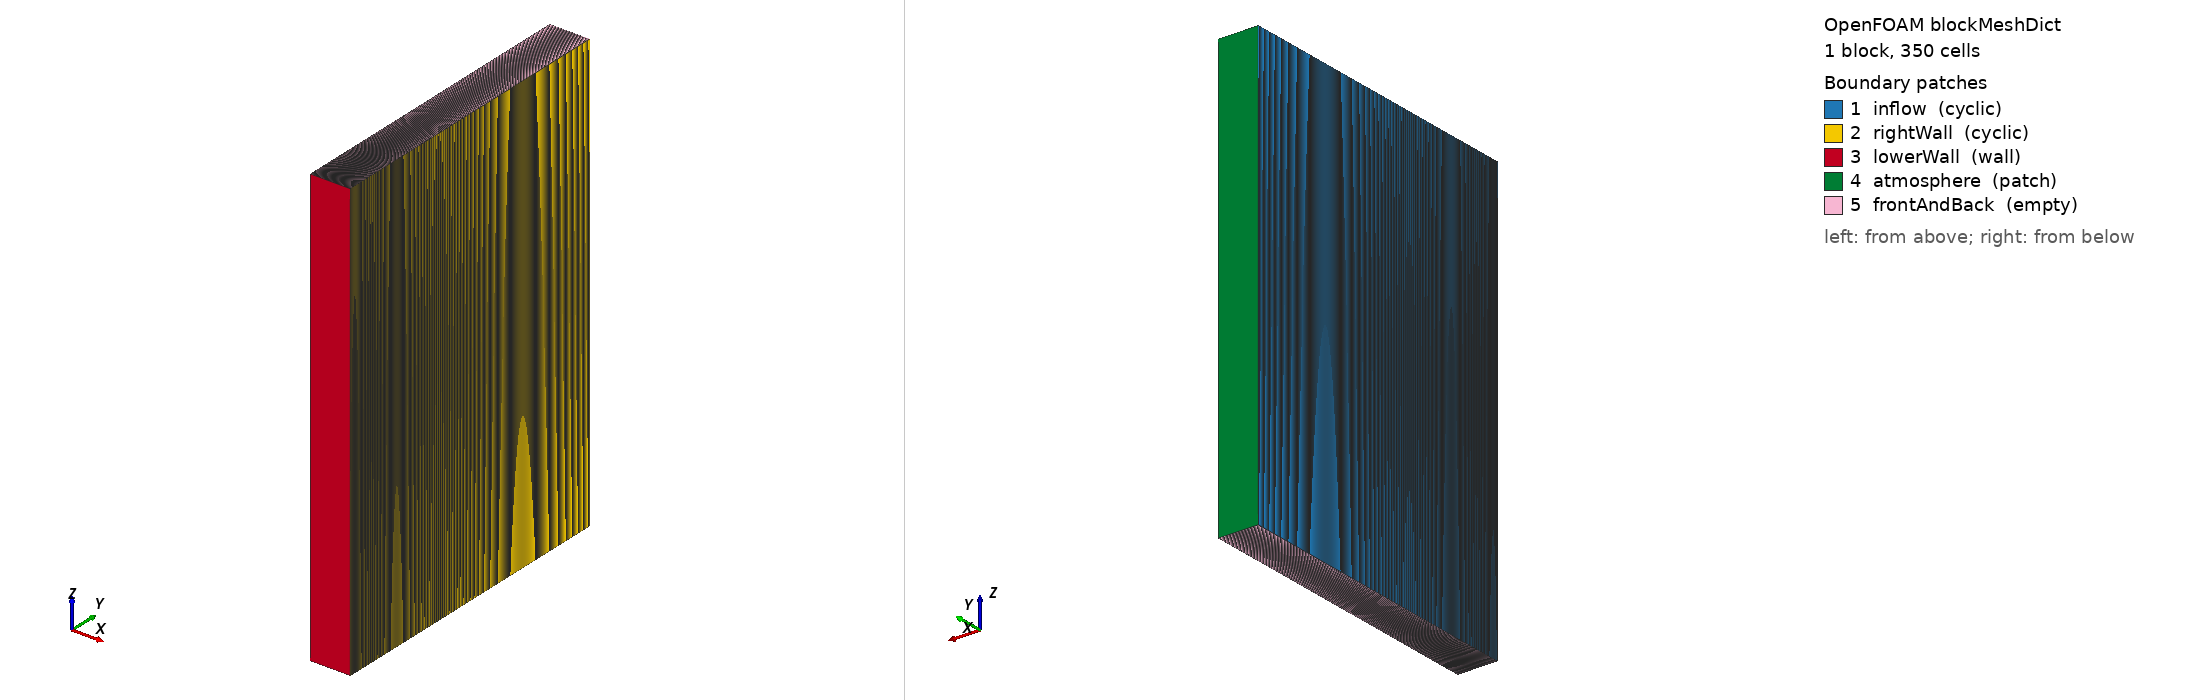

OpenFOAM case: the mesh blockMesh builds from blockMeshDict, 1 block(s), 350 cells. Boundary patches (legend numbers): 1 inflow (cyclic), 2 rightWall (cyclic), 3 lowerWall (wall), 4 atmosphere (patch), 5 frontAndBack (empty). Left view from above one corner, right view from below the opposite corner. Boundary conditions: 3 field file(s) under 0/; 5 of 5 drawn patches have an entry in a shipped field file.

=== system/blockMeshDict ===
/*--------------------------------*- C++ -*----------------------------------*\
| =========                 |                                                 |
| \\      /  F ield         | OpenFOAM: The Open Source CFD Toolbox           |
|  \\    /   O peration     | Version:  5                                     |
|   \\  /    A nd           | Web:      www.OpenFOAM.org                      |
|    \\/     M anipulation  |                                                 |
\*---------------------------------------------------------------------------*/
FoamFile
{
    version     2.0;
    format      ascii;
    class       dictionary;
    object      blockMeshDict;
}
// * * * * * * * * * * * * * * * * * * * * * * * * * * * * * * * * * * * * * //
normalDepth 0.00798;
zCoord #calc "$normalDepth*5.50";

convertToMeters 1;

vertices
(
//     (0 0 0)
//     (0.00001163636 0 0)
//     (0.00001163636 0.0032 0)
//     (0 0.0032 0)
//     (0 0 0.00001163636)
//     (0.00001163636 0 0.00001163636)
//     (0.00001163636 0.0032 0.00001163636)
//     (0 0.0032 0.00001163636)

    (0 0 0)
    (0.004 0 0)
    (0.004 0.031 0)
    (0 0.031 0)
    (0 0 $zCoord)
    (0.004 0 $zCoord)
    (0.004 0.031 $zCoord)
    (0 0.031 $zCoord)

 
);

blocks
(
    hex (0 1 2 3 4 5 6 7) (1 350 1) simpleGrading (1 4 1)
  
);

edges
(
);

boundary
(
    inflow
    {
        type cyclic;
        neighbourPatch    rightWall;
        faces
        (
            (0 4 7 3)
      
        );
    }
    rightWall
    {
        type cyclic;
        neighbourPatch    inflow;
        faces
        (
            (1 5 6 2)
          
        );
    }
    lowerWall
    {
        /*type nutkRoughWallFunction;
        Ks              uniform 0;
        Cs              uniform 0.5;*/
        type wall;
        faces
        (
            (0 1 5 4)
        );
    }
    atmosphere
    {
        type patch;
        faces
        (
            (3 2 6 7)
        );
    }
    frontAndBack
    {
        type empty;
        faces
        (
            (0 1 2 3)
            (4 5 6 7)
   
        );
    }
);

mergePatchPairs
(
);

// ************************************************************************* //


=== system/controlDict ===
/*--------------------------------*- C++ -*----------------------------------*\
| =========                 |                                                 |
| \\      /  F ield         | OpenFOAM: The Open Source CFD Toolbox           |
|  \\    /   O peration     | Version:  5                                     |
|   \\  /    A nd           | Web:      www.OpenFOAM.org                      |
|    \\/     M anipulation  |                                                 |
\*---------------------------------------------------------------------------*/
FoamFile
{
    version     2.0;
    format      ascii;
    class       dictionary;
    location    "system";
    object      controlDict;
}
// * * * * * * * * * * * * * * * * * * * * * * * * * * * * * * * * * * * * * //

application     incompressibleVoF;
// application     interIsoCyclicFoam;

startFrom       latestTime;

startTime       0;

stopAt          endTime;

endTime         1200;

deltaT          0.0001;

writeControl    adjustableRunTime;

writeInterval   5;

purgeWrite      0;

writeFormat     ascii;

writePrecision  6;

writeCompression uncompressed;

timeFormat      general;

timePrecision   6;

runTimeModifiable yes;

adjustTimeStep  on;

maxCo           0.350;
maxAlphaCo      0.350;

maxDeltaT       0.5;

// DebugSwitches
// {
//     MULES           1;
// }

// functions
// {
//  probes
// {
// libs            ("libforces.so");
// type             probes;
// writeControl     writeTime;
// fields (p U);
// probeLocations
// (
//     (0.8 0.008 0.05)
//     (0.8 0.005 0.05)
// );
// }
// ************************************************************************* //


=== 0/alpha.water ===
/*--------------------------------*- C++ -*----------------------------------*\
| =========                 |                                                 |
| \\      /  F ield         | OpenFOAM: The Open Source CFD Toolbox           |
|  \\    /   O peration     | Version:  2106                                  |
|   \\  /    A nd           | Website:  www.openfoam.com                      |
|    \\/     M anipulation  |                                                 |
\*---------------------------------------------------------------------------*/
FoamFile
{
    version     2.0;
    format      ascii;
    arch        "LSB;label=32;scalar=64";
    class       volScalarField;
    location    "0";
    object      alpha.water;
}
// * * * * * * * * * * * * * * * * * * * * * * * * * * * * * * * * * * * * * //

dimensions      [0 0 0 0 0 0 0];

internalField   uniform 0;

boundaryField
{
    inflow
    {
        type            cyclic;
    }
    rightWall
    {
        type            cyclic;
    }
    lowerWall
    {
        type            zeroGradient;
    }
    atmosphere
    {
        // type            inletOutlet;
        // inletValue      uniform 0;
        // value           uniform 0;

        type            inletOutlet;
        inletValue      $internalField;
    }
    frontAndBack
    {
        type            empty;
    }
}


// ************************************************************************* //


=== 0/k.air ===
/*--------------------------------*- C++ -*----------------------------------*\
| =========                 |                                                 |
| \\      /  F ield         | OpenFOAM: The Open Source CFD Toolbox           |
|  \\    /   O peration     | Version:  v2106                                 |
|   \\  /    A nd           | Website:  www.openfoam.com                      |
|    \\/     M anipulation  |                                                 |
\*---------------------------------------------------------------------------*/
FoamFile
{
    version     2.0;
    format      ascii;
    class       volScalarField;
    object      k;
}
// * * * * * * * * * * * * * * * * * * * * * * * * * * * * * * * * * * * * * //

dimensions      [0 2 -2 0 0 0 0];

internalField   uniform 0.0001;

boundaryField
{
    // #includeEtc "caseDicts/setConstraintTypes"

    inflow
    {
        type            cyclic;
    }

    rightWall
    {
        type            cyclic;
    }

    lowerWall
    {
        type            kqRWallFunction;
        value           $internalField;
    }

    atmosphere
    {
        type            inletOutlet;
        inletValue      $internalField;
        value           $internalField;
    }

    frontAndBack
    {
        type            empty;
    }

    // ".*"
    // {
    //     type            inletOutlet;
    //     inletValue      $internalField;
    //     value           $internalField;
    // }
}


// ************************************************************************* //


=== 0/p_rgh ===
/*--------------------------------*- C++ -*----------------------------------*\
  =========                 |
  \\      /  F ield         | OpenFOAM: The Open Source CFD Toolbox
   \\    /   O peration     | Website:  https://openfoam.org
    \\  /    A nd           | Version:  6
     \\/     M anipulation  |
\*---------------------------------------------------------------------------*/
FoamFile
{
    version     2.0;
    format      ascii;
    class       volScalarField;
    location    "0";
    object      p_rgh;
}
// * * * * * * * * * * * * * * * * * * * * * * * * * * * * * * * * * * * * * //

dimensions      [1 -1 -2 0 0 0 0];

internalField   uniform 0;

boundaryField
{
    inflow
    {
        type            prghCyclicPressure;
        patchType       cyclic;
        rhoInf          1.225;
    }
    rightWall
    {
        type            prghCyclicPressure;
        patchType       cyclic;
    }
    lowerWall
    {
        type            fixedFluxPressure;
        gradient        uniform 0;
        value           uniform 0;
    }
    atmosphere
    {
        // type            totalPressure;
        // rho             rho;
        // psi             none;
        // gamma           1;
        // p0              uniform 0;
        // value           uniform 0;

        type            prghTotalPressure;
        p0              $internalField;
    }
    frontAndBack
    {
        type            empty;
    }
}


// ************************************************************************* //
